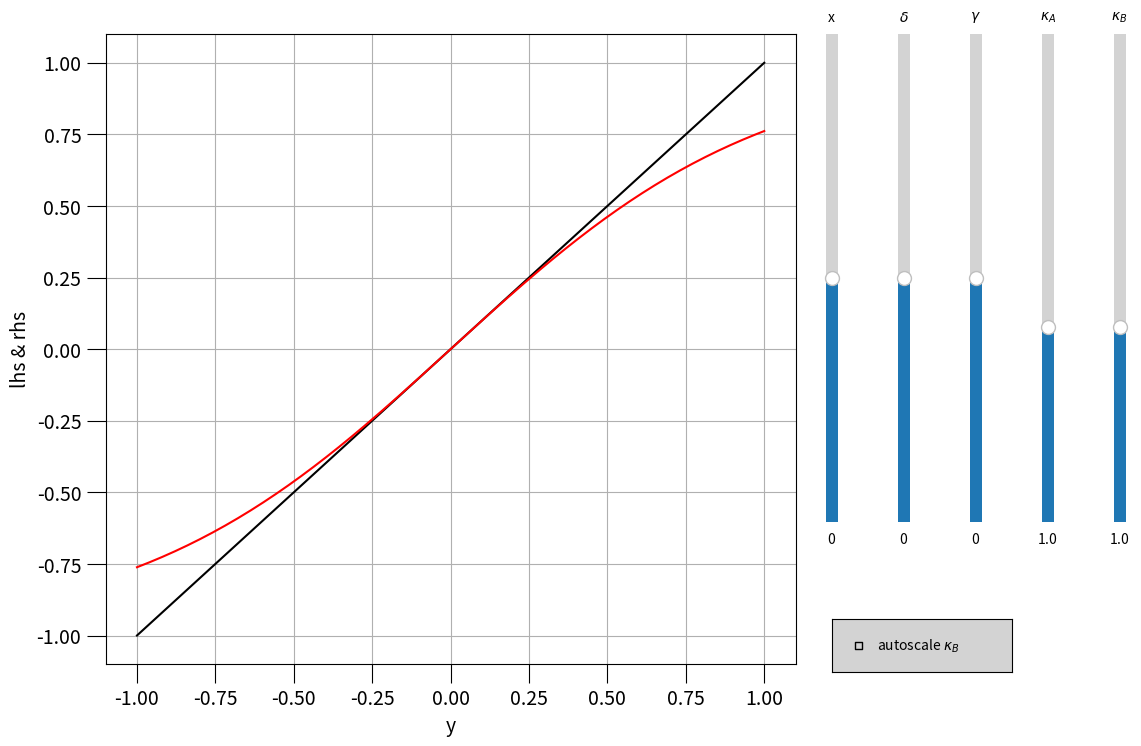

Source code (Python): (Note: this script raises an exception after producing the figure.)
## Check emergence of fixed points (graphical)
## by Mike Phillips, 9/21/2019
##
## The l.h.s. side of the fixed point equation is plotted alongside the r.h.s.
## Solutions are given by intersection points.

import numpy as np, matplotlib.pyplot as plt
from matplotlib.widgets import Slider, Button, CheckButtons

# setup
tanh = np.tanh
(x, d, g, ka, kb) = (0, 0, 0, 1, 1)
var_step = None

def rhs(y, x, d, g, ka, kb):
    res = (1 + x) * tanh(d + ka*y)
    res += (1 - x) * tanh(g + kb*y)
    res *= 0.5
    return res

# plot
STY_l = "k-"
STY_r = "r-"
BG = "w"
WIDTH = 12
HEIGHT = 7.5
Npts = 150
font = 14

fig = plt.figure("Fixed Point Intersections", facecolor=BG, figsize=(WIDTH, HEIGHT))
ax = fig.add_subplot(111, facecolor=BG)
plt.subplots_adjust(right=0.7, top=0.95)
y = np.linspace(-1, 1, Npts)
l1 = ax.plot(y, y, STY_l)[0]
l2 = ax.plot(y, rhs(y, x, d, g, ka, kb), STY_r)[0]
ax.set_xlabel("y", size=font)
ax.set_ylabel("lhs & rhs", size=font)
ax.grid(True)
ax.tick_params(size=font, labelsize=font)
##ax.margins(x=0.5)

# manipulate --> sliders & buttons to control behavior
#   # axes: [left, bottom, width, height], facecolor
scolor = "silver"
w, h = 0.02, 0.65

ax_x = plt.axes([0.72, 0.3, w, h], facecolor=scolor)
ax_d = plt.axes([0.78, 0.3, w, h], facecolor=scolor)
ax_g = plt.axes([0.84, 0.3, w, h], facecolor=scolor)
ax_ka = plt.axes([0.90, 0.3, w, h], facecolor=scolor)
ax_kb = plt.axes([0.96, 0.3, w, h], facecolor=scolor)

#   # sliders: ax, label, valmin, valmax, valinit, valstep, orientation
sliders = {}
sliders.update({ "x" : Slider(ax=ax_x, label="x", valmin=-1, valmax=1, valinit=x,
                           valstep=var_step, orientation="vertical") })
sliders.update({ "d" : Slider(ax=ax_d, label="$\delta$", valmin=-1, valmax=1, valinit=d,
               valstep=var_step, orientation="vertical") })
sliders.update({ "g" : Slider(ax=ax_g, label="$\gamma$", valmin=-1, valmax=1, valinit=g,
               valstep=var_step, orientation="vertical") })
sliders.update({ "ka" : Slider(ax=ax_ka, label="$\kappa_A$", valmin=0, valmax=2.5, valinit=ka,
                valstep=var_step, orientation="vertical") })
sliders.update({ "kb" : Slider(ax=ax_kb, label="$\kappa_B$", valmin=0, valmax=2.5, valinit=kb,
                valstep=var_step, orientation="vertical") })

def update(val):
    (xp, dp, gp, kap, kbp) = ( s.val for s in sliders.values() )
    l2.set_ydata( rhs(y, xp, dp, gp, kap, kbp) )
    fig.canvas.draw_idle()

##for s in sliders.values():    # update all the same (no kb scaling)
##    s.on_changed(update)
for sname in ("x", "d", "g"):
    sliders[sname].on_changed(update)

justnow = False

def ka_update(val):
    global justnow
    is_scaled = check.get_status()[0]
    (xp, dp, gp, kap, kbp) = ( s.val for s in sliders.values() )
    if is_scaled and not justnow:
        justnow = True
        kbp = kap/2
        sliders["kb"].set_val(kbp)
        justnow = False
    l2.set_ydata( rhs(y, xp, dp, gp, kap, kbp) )
    fig.canvas.draw_idle()

sliders["ka"].on_changed(ka_update)

def kb_update(val):
    global justnow
    is_scaled = check.get_status()[0]
    (xp, dp, gp, kap, kbp) = ( s.val for s in sliders.values() )
    if is_scaled and not justnow:
        justnow = True
        kap = 2*kbp
        sliders["ka"].set_val(kap)
        justnow = False
    l2.set_ydata( rhs(y, xp, dp, gp, kap, kbp) )
    fig.canvas.draw_idle()

sliders["kb"].on_changed(kb_update)

#   # checkbutton: ax, labels, actives
ccolor = "lightgray"

ax_check = plt.axes([0.73, 0.1, 0.15, 0.07], facecolor=ccolor)

check = CheckButtons(ax=ax_check, labels=("autoscale $\kappa_B$",))

def scalekb(event):
    is_scaled = check.get_status()[0]
    if is_scaled:
        (xp, dp, gp, kap, kbp) = ( s.val for s in sliders.values() )
        kbp = kap/2
        sliders["kb"].set_val(kbp)
        l2.set_ydata( rhs(y, xp, dp, gp, kap, kbp) )
        fig.canvas.draw_idle()
        
check.on_clicked(scalekb)

# (custom checkbox properties)
ratio = 2* WIDTH / HEIGHT
rect = check.rectangles[0]
ht = rect.get_width() * ratio
rect.set_height(ht)
ry = rect.get_y() * 3/4
rect.set_y(ry)
for j in range(len(check.lines[0])):
    l = check.lines[0][j]
    ydat = l.get_ydata()
    xdat = l.get_xdata()
    if j==0:
        l.set_ydata((ry+ht, ry))
    else:
        l.set_ydata((ry, ry+ht))
        

#   # button: ax, label, image, color, hovercolor
bcolor = "palegreen"
hcolor = "lightblue"

ax_button = plt.axes([0.89, 0.1, 0.09, 0.05], facecolor=bcolor)

the_button = Button(ax=ax_button, label="Reset", color=bcolor, hovercolor=hcolor)

def reset(event):
    is_scaled = check.get_status()[0]
    if is_scaled:
        check.set_active(0)
    for s in sliders.values():
        s.reset()
        
the_button.on_clicked(reset)
    
# show
##fig.tight_layout()
plt.show()
plt.close()


del np, plt
